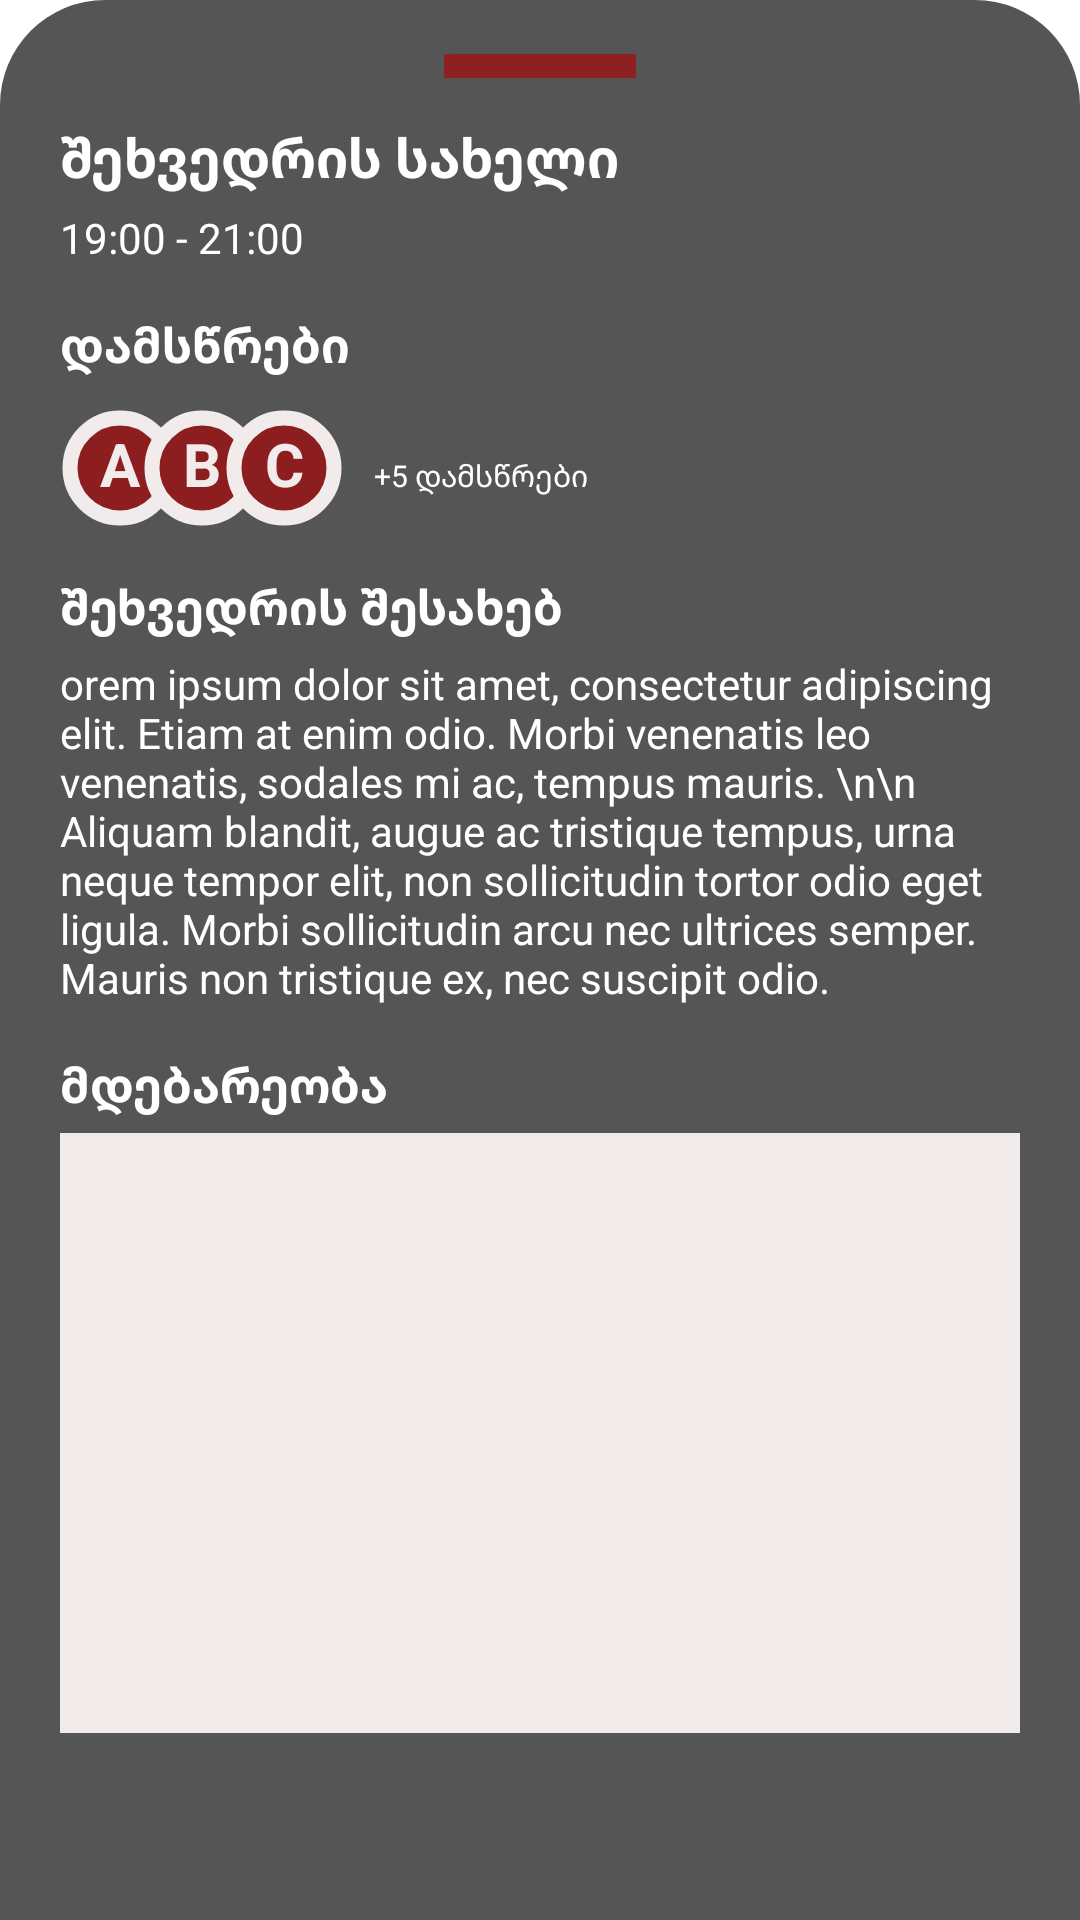

Reconstruct the res/layout file that produces this screen, plus the resources it refers to.
<!-- AndroidManifest.xml: application theme Theme.Scheduler -->
<!-- res/layout/event_layout.xml -->
<?xml version="1.0" encoding="utf-8"?>
<RelativeLayout xmlns:android="http://schemas.android.com/apk/res/android"
    xmlns:tools="http://schemas.android.com/tools"
    android:id="@+id/event_layout"
    android:layout_width="match_parent"
    android:layout_height="0dp"
    xmlns:app="http://schemas.android.com/apk/res-auto"
    android:background="@drawable/layout_bg">

    <ImageView
        android:layout_width="match_parent"
        android:layout_height="wrap_content"
        android:src="@drawable/ic_baseline_horizontal_rule_24"
        android:layout_marginTop="10dp"/>

    <LinearLayout
        android:id="@+id/details"
        android:layout_width="match_parent"
        android:layout_height="match_parent"
        android:layout_marginTop="40dp"
        android:orientation="vertical"
        android:paddingHorizontal="20dp"
        android:visibility="visible">

        <TextView
            android:id="@+id/event_layout_name"
            android:layout_width="wrap_content"
            android:layout_height="wrap_content"
            android:text="შეხვედრის სახელი"
            android:textColor="#ffffff"
            android:textStyle="bold"
            android:textSize="18dp"/>

        <TextView
            android:id="@+id/event_time"
            android:layout_width="wrap_content"
            android:layout_height="wrap_content"
            android:text="19:00 - 21:00"
            android:textColor="#ffffff"
            android:layout_marginTop="5dp"/>

        <TextView
            android:layout_width="wrap_content"
            android:layout_height="wrap_content"
            android:text="დამსწრები"
            android:textColor="#ffffff"
            android:textStyle="bold"
            android:textSize="16dp"
            android:layout_marginTop="15dp"/>

        <LinearLayout
            android:layout_width="match_parent"
            android:layout_height="wrap_content"
            android:orientation="horizontal"
            android:layout_marginTop="10dp">

            <TextView
                android:layout_width="40dp"
                android:layout_height="40dp"
                android:text="A"
                android:textSize="20dp"
                android:textStyle="bold"
                android:background="@drawable/ic_baseline_circle_24"
                android:textAlignment="center"
                android:paddingTop="5dp"
                android:textColor="@color/secondary"/>

            <TextView
                android:layout_width="40dp"
                android:layout_height="40dp"
                android:text="B"
                android:textSize="20dp"
                android:textStyle="bold"
                android:background="@drawable/ic_baseline_circle_24"
                android:textAlignment="center"
                android:paddingTop="5dp"
                android:textColor="@color/secondary"
                android:layout_marginLeft="-13dp"/>

            <TextView
                android:layout_width="40dp"
                android:layout_height="40dp"
                android:text="C"
                android:textSize="20dp"
                android:textStyle="bold"
                android:background="@drawable/ic_baseline_circle_24"
                android:textAlignment="center"
                android:paddingTop="5dp"
                android:textColor="@color/secondary"
                android:layout_marginLeft="-13dp"/>

            <TextView
                android:layout_width="wrap_content"
                android:layout_height="wrap_content"
                android:layout_marginLeft="10dp"
                android:textSize="10dp"
                android:text="+5 დამსწრები"
                android:textColor="#ffffff"/>

        </LinearLayout>

        <TextView
            android:layout_width="wrap_content"
            android:layout_height="wrap_content"
            android:text="შეხვედრის შესახებ"
            android:textColor="#ffffff"
            android:textStyle="bold"
            android:textSize="16dp"
            android:layout_marginTop="15dp"/>

        <TextView
            android:id="@+id/event_description"
            android:layout_width="match_parent"
            android:layout_height="wrap_content"
            android:text="orem ipsum dolor sit amet, consectetur adipiscing elit. Etiam at enim odio. Morbi venenatis leo venenatis, sodales mi ac, tempus mauris. \n\n Aliquam blandit, augue ac tristique tempus, urna neque tempor elit, non sollicitudin tortor odio eget ligula. Morbi sollicitudin arcu nec ultrices semper. Mauris non tristique ex, nec suscipit odio."
            android:textColor="#ffffff"
            android:layout_marginTop="5dp"/>

        <TextView
            android:layout_width="wrap_content"
            android:layout_height="wrap_content"
            android:text="მდებარეობა"
            android:textColor="#ffffff"
            android:textStyle="bold"
            android:textSize="16dp"
            android:layout_marginTop="15dp"/>

        <ImageView
            android:layout_width="match_parent"
            android:layout_height="200dp"
            android:layout_marginTop="5dp"
            android:background="@color/secondary"/>
    </LinearLayout>

    <ListView
        android:id="@+id/attendees_list"
        android:layout_width="match_parent"
        android:layout_height="wrap_content"
        android:layout_marginTop="40dp"
        android:visibility="gone"/>

</RelativeLayout>
<!-- resources referenced by this layout -->
<resources>
  <color name="secondary">#f2ebeb</color>
  <!-- drawable ic_baseline_circle_24 (drawable) -->
  <vector android:height="24dp"
      android:viewportHeight="24" android:viewportWidth="24"
      android:width="24dp" xmlns:android="http://schemas.android.com/apk/res/android">
      <path android:fillColor="@color/main"
          android:strokeWidth="3"
          android:strokeColor="@color/secondary"
          android:pathData="M12,2C6.47,2 2,6.47 2,12s4.47,10 10,10 10,-4.47 10,-10S17.53,2 12,2z"/>
  </vector>
  <!-- drawable ic_baseline_horizontal_rule_24 (drawable) -->
  <vector android:height="24dp" android:tint="#8D2021"
      android:viewportHeight="24" android:viewportWidth="24"
      android:width="64dp" xmlns:android="http://schemas.android.com/apk/res/android">
      <path android:fillColor="@android:color/white"
          android:fillType="evenOdd" android:pathData="M1,8h23v8h-120z"/>
  </vector>
  <!-- drawable layout_bg (drawable) -->
  <?xml version="1.0" encoding="utf-8"?>
  <shape xmlns:android="http://schemas.android.com/apk/res/android">
  
      <solid android:color="#AA000000"/>
  
      <corners android:topLeftRadius="35dp"
          android:topRightRadius="35dp"/>
  
  </shape>
  <style name="Theme.Scheduler" parent="Theme.MaterialComponents.Light.DarkActionBar">
          
          <item name="colorPrimary">@color/main</item>
          <item name="colorPrimaryDark">@color/main</item>
          
          <item name="colorSecondary">@color/secondary</item>
          
          <item name="android:statusBarColor">?attr/colorPrimary</item>
      </style>
  <color name="main">#8c1e1f</color>
</resources>
